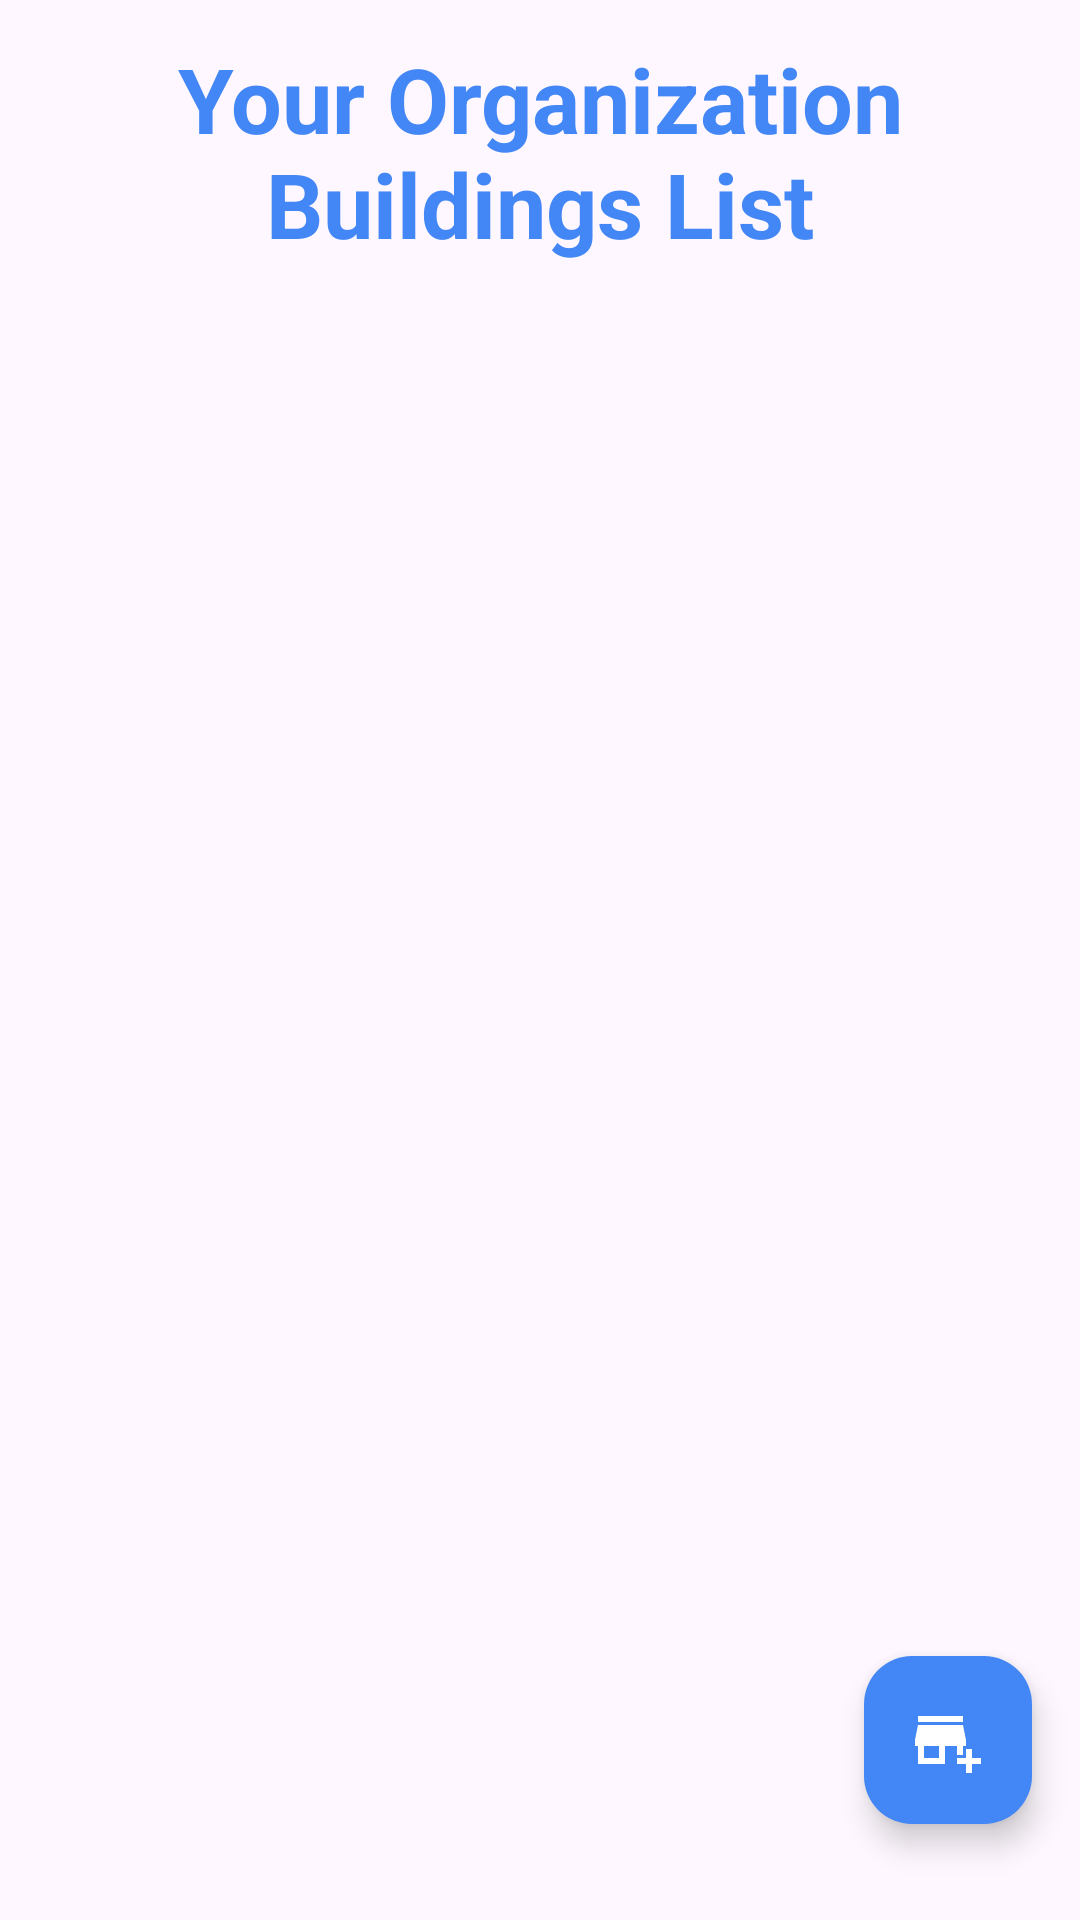

Layout XML and referenced resources for this Android screen:
<!-- AndroidManifest.xml: application theme Theme.Engenieer -->
<!-- res/layout/fragment_building_list.xml -->
<?xml version="1.0" encoding="utf-8"?>
<androidx.constraintlayout.widget.ConstraintLayout xmlns:android="http://schemas.android.com/apk/res/android"
    xmlns:app="http://schemas.android.com/apk/res-auto"
    xmlns:tools="http://schemas.android.com/tools"
    android:layout_width="match_parent"
    android:layout_height="match_parent"
    tools:context=".buildings.BuildingFragment">

    <androidx.constraintlayout.widget.Guideline
        android:id="@+id/guideline6"
        android:layout_width="wrap_content"
        android:layout_height="wrap_content"
        android:orientation="vertical"
        app:layout_constraintGuide_percent="0.8"/>

    <com.google.android.material.floatingactionbutton.FloatingActionButton
        android:id="@+id/addBuildingButton"
        android:layout_width="0dp"
        android:layout_height="wrap_content"
        android:clickable="true"
        android:contentDescription="@string/app_name"
        android:src="@drawable/ic_building"
        app:tint="@color/white"
        app:backgroundTint="@color/blue"
        app:layout_constraintBottom_toTopOf="@+id/guideline5"
        app:layout_constraintEnd_toEndOf="parent"
        app:layout_constraintStart_toStartOf="@+id/guideline6" />

    <androidx.constraintlayout.widget.Guideline
        android:id="@+id/guideline5"
        android:layout_width="wrap_content"
        android:layout_height="wrap_content"
        android:orientation="horizontal"
        app:layout_constraintGuide_percent="0.95"/>

    <androidx.constraintlayout.widget.Guideline
        android:id="@+id/guideline4"
        android:layout_width="wrap_content"
        android:layout_height="wrap_content"
        android:orientation="horizontal"
        app:layout_constraintGuide_percent="0.15" />

    <TextView
        android:id="@+id/buildingListTitle"
        android:layout_width="0dp"
        android:layout_height="0dp"
        android:layout_marginStart="10dp"
        android:layout_marginTop="10dp"
        android:layout_marginEnd="10dp"
        android:layout_marginBottom="5dp"
        android:text="@string/title_of_building_list"
        android:textColor="@color/blue"
        android:textSize="30sp"
        android:textStyle="bold"
        android:gravity="center"
        app:layout_constraintBottom_toTopOf="@+id/guideline4"
        app:layout_constraintEnd_toEndOf="parent"
        app:layout_constraintStart_toStartOf="parent"
        app:layout_constraintTop_toTopOf="parent" />

    <androidx.recyclerview.widget.RecyclerView
        android:id="@+id/list"
        android:name="com.example.engenieer.BuildingFragment"
        android:layout_width="361dp"
        android:layout_height="634dp"
        android:layout_marginTop="10dp"
        app:layoutManager="LinearLayoutManager"
        app:layout_constraintBottom_toBottomOf="parent"
        app:layout_constraintEnd_toEndOf="parent"
        app:layout_constraintStart_toStartOf="parent"
        app:layout_constraintTop_toBottomOf="@+id/guideline4"
        app:layout_constraintVertical_bias="0.555"
        tools:context=".buildings.BuildingFragment"
        tools:listitem="@layout/fragment_building">

    </androidx.recyclerview.widget.RecyclerView>
</androidx.constraintlayout.widget.ConstraintLayout>
<!-- res/layout/fragment_building.xml (included above) -->
<?xml version="1.0" encoding="utf-8"?>
<androidx.cardview.widget.CardView xmlns:android="http://schemas.android.com/apk/res/android"
    xmlns:app="http://schemas.android.com/apk/res-auto"
    xmlns:tools="http://schemas.android.com/tools"
    android:layout_width="match_parent"
    android:layout_height="wrap_content">

    <androidx.constraintlayout.widget.ConstraintLayout
        android:layout_width="match_parent"
        android:layout_height="120dp"
        android:layout_marginBottom="10dp">


        <ImageView
            android:id="@+id/buildingItemPicture"
            android:layout_width="0dp"
            android:layout_height="wrap_content"
            android:layout_marginStart="5dp"
            app:layout_constraintBottom_toBottomOf="parent"
            app:layout_constraintEnd_toStartOf="@+id/buildingItemName"
            app:layout_constraintStart_toStartOf="parent"
            app:layout_constraintTop_toTopOf="parent"
            tools:srcCompat="@drawable/ic_default_building" />

        <TextView
            android:id="@+id/buildingItemName"
            android:layout_width="0dp"
            android:layout_height="wrap_content"
            android:layout_marginStart="10dp"
            android:layout_marginEnd="10dp"
            android:text="@string/default_building_name"
            app:layout_constraintBottom_toTopOf="@+id/guideline2"
            app:layout_constraintEnd_toEndOf="parent"
            app:layout_constraintStart_toEndOf="@+id/buildingItemPicture"
            app:layout_constraintTop_toTopOf="parent"
            android:textStyle="bold"
            android:textSize="26sp"
            android:textColor="@color/blue_dark"/>

        <androidx.constraintlayout.widget.Guideline
            android:id="@+id/guideline2"
            android:layout_width="wrap_content"
            android:layout_height="wrap_content"
            android:orientation="horizontal"
            app:layout_constraintGuide_percent="0.30" />

        <TextView
            android:id="@+id/buildingItemShortDescription"
            android:layout_width="0dp"
            android:layout_height="0dp"
            android:layout_marginStart="10dp"
            android:layout_marginEnd="10dp"
            android:text="@string/default_short_building_description"
            app:layout_constraintBottom_toBottomOf="parent"
            app:layout_constraintEnd_toEndOf="parent"
            app:layout_constraintStart_toEndOf="@+id/buildingItemPicture"
            app:layout_constraintTop_toTopOf="@+id/guideline2"
            android:textSize="16sp"
            android:textColor="@color/blue"/>
    </androidx.constraintlayout.widget.ConstraintLayout>

</androidx.cardview.widget.CardView>
<!-- resources referenced by this layout -->
<resources>
  <color name="blue">#4287f5</color>
  <color name="blue_dark">#0243ab</color>
  <color name="white">#FFFFFFFF</color>
  <!-- drawable ic_building (drawable) -->
  <vector android:height="24dp" android:tint="@color/blue"
      android:viewportHeight="24" android:viewportWidth="24"
      android:width="24dp" xmlns:android="http://schemas.android.com/apk/res/android">
      <path android:fillColor="@color/blue" android:pathData="M15,17h2v-3h1v-2l-1,-5H2l-1,5v2h1v6h9v-6h4V17zM9,18H4v-4h5V18z"/>
      <path android:fillColor="@color/blue" android:pathData="M2,4h15v2h-15z"/>
      <path android:fillColor="@color/blue" android:pathData="M20,18l0,-3l-2,0l0,3l-3,0l0,2l3,0l0,3l2,0l0,-3l3,0l0,-2z"/>
  </vector>
  <!-- drawable ic_default_building (drawable) -->
  <vector android:height="24dp" android:tint="@color/blue"
      android:viewportHeight="24" android:viewportWidth="24"
      android:width="24dp" xmlns:android="http://schemas.android.com/apk/res/android">
      <path android:fillColor="@android:color/white" android:pathData="M12,3L1,11.4l1.21,1.59L4,11.62V21h16v-9.38l1.79,1.36L23,11.4L12,3zM8,15c-0.55,0 -1,-0.45 -1,-1c0,-0.55 0.45,-1 1,-1s1,0.45 1,1C9,14.55 8.55,15 8,15zM12,15c-0.55,0 -1,-0.45 -1,-1c0,-0.55 0.45,-1 1,-1s1,0.45 1,1C13,14.55 12.55,15 12,15zM16,15c-0.55,0 -1,-0.45 -1,-1c0,-0.55 0.45,-1 1,-1s1,0.45 1,1C17,14.55 16.55,15 16,15z"/>
  </vector>
  <string name="app_name">Engineer</string>
  <string name="default_building_name">Building Name</string>
  <string name="default_short_building_description">Its short building description</string>
  <string name="title_of_building_list">Your Organization Buildings List</string>
  <style name="Theme.Engenieer" parent="Base.Theme.Engenieer" />
  <style name="Base.Theme.Engenieer" parent="Theme.Material3.DayNight">
          
          <item name="colorPrimary">@color/blue</item>
          <item name="titleTextColor">@color/white</item>
      </style>
</resources>
